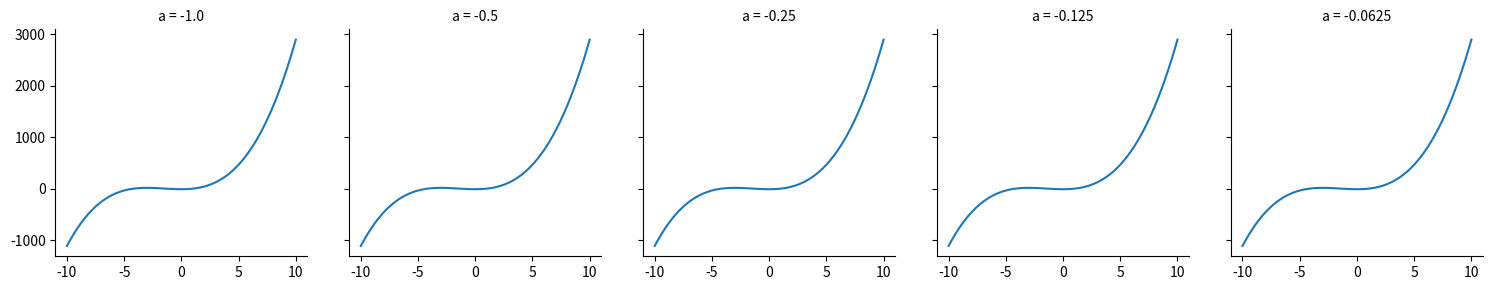

Reproduce this figure in Python. (Note: this script raises an exception after producing the figure.)
import time

import numpy as np
import pandas as pd
import seaborn as sns
import matplotlib.pyplot as plt


def graphic(dict):
    for k in ['y','z','x']:
        while len(dict[k]) < len(dict['a']):
            addtoDict(dict,k,dict[k][-1])
    for k in range(len(dict["a"])): map(lambda x: addtoDict(dict,'f'+str(k),func(dict[x][k])), ['a','b','y','z','x'])
    df = pd.DataFrame(dict)
    x = np.linspace(-10, 10, 200)
    '''
    добавить сетку и посмотреть параметры строка стобец нужно через func прогонять каждый элемент 
    нарисовать сетку обычных графиков добавить точки
    '''
    graf = sns.FacetGrid(data=df, col='a')
    for elem in range(len(df['a'])): graf.axes[0,elem].plot(x, x3 * (x ** 3) + x2 * (x ** 2) + x1 * x + c)
    graf.map(plt.scatter, 'a', (func(elem) for elem in df['a']), color='red', alpha=0.3)
    graf.map(plt.scatter, 'b', (func(elem) for elem in df['b']), color='red', alpha=0.3)
    graf.map(plt.scatter, 'y', (func(elem) for elem in df['y']), color='green', alpha=0.3)
    graf.map(plt.scatter, 'z', (func(elem) for elem in df['z']), color='blue', alpha=0.3)
    graf.map(plt.scatter, 'x', (func(elem) for elem in df['x']), color='orange', alpha=0.3)
    #for i in range(len(df['a'])): graf.axes[i].plot(x, x3 * (x ** 3) + x2 * (x ** 2) + x1 * x + c)
    plt.show()

def getNumber02(x, type):  # проверка на ввод числа
    while True:
        if type == 'int':
            try:
                getNumber = int(input('Введите ' + x))
                return getNumber
            except ValueError:
                print('Введите запись типа: ' + str(type))
        elif type == 'float':
            try:
                getNumber = float(input('Введите ' + x))
                return getNumber
            except ValueError:
                print('Введите запись типа: ' + str(type))


def addtoDict(dictionary, name, param):
    dictionary[name] = dictionary.get(name, []) + [param]
    return dictionary[name][-1]


def methodHalfDivision(interval, accuracy):
    dictHalfDiv = {"a": [interval[0]], "b": [interval[1]], "x": [sum(interval) / 2],
                   "l": [abs(interval[0] - interval[1])], "y": [], "z": []}
    while dictHalfDiv['l'][(k := (dictHalfDiv["x"].__len__() - 1))] > accuracy:
        print(f'''
    Метод половинного деления: Итерация {k} 
        Отрезок [{dictHalfDiv['a'][k]},{dictHalfDiv['b'][k]}]
        Средняя точка {dictHalfDiv['x'][k]}
        Длина интервала {dictHalfDiv['l'][k]}
        Значение функции в средней точке {(fxk := func(dictHalfDiv["x"][k]))}
        y = {addtoDict(dictHalfDiv, "y",
                       (dictHalfDiv["a"][k] + dictHalfDiv["l"][k] / 4))}; z = {addtoDict(dictHalfDiv, "z",
                                                                                         (dictHalfDiv["b"][k] - dictHalfDiv["l"][k] / 4))}
        Значение f(у) = {(fyk := func(dictHalfDiv["y"][k]))}; f(z) = {(fzk := (func(dictHalfDiv["z"][k])))}''')
        if fyk < fxk:
            for x, y in ['b', 'x'], ['a', 'a'], ['x', 'y']: addtoDict(dictHalfDiv, x, dictHalfDiv[y][k])
        else:
            if fzk < fxk:
                for x, y in ['a', 'x'], ['b', 'b'], ['x', 'z']: addtoDict(dictHalfDiv, x, dictHalfDiv[y][k])
            else:
                for x, y in ['a', 'y'], ['b', 'z'], ['x', 'x']: addtoDict(dictHalfDiv, x, dictHalfDiv[y][k])
        print(
            f'\tновый отрезок от {dictHalfDiv["a"][k + 1]} до {dictHalfDiv["b"][k + 1]} с центром в {dictHalfDiv["x"][k + 1]}')
        dictHalfDiv['l'].append(abs(dictHalfDiv["a"][k + 1] - dictHalfDiv["b"][k + 1]))
    print(
        f'В качестве приближения  точка x: {dictHalfDiv["x"][k-1]} f(x) = {func(dictHalfDiv["x"][k-1])}')
    return dictHalfDiv


def methodGoldenSecion(interval, accuracy):
    dictGoldSec = {"a": [interval[0]], "b": [interval[1]],
                   "y": [interval[0] + ((3 - 5 ** (0.5)) / 2) * (interval[1] - interval[0])], "z": [], "x": []}
    addtoDict(dictGoldSec, "z", (sum(interval) - dictGoldSec["y"][0]))
    while abs(dictGoldSec['a'][(k := (dictGoldSec["a"].__len__() - 1))] - dictGoldSec['b'][k]) > accuracy:
        print(f'''
    Метод золотого сечения: Итерация {k} 
        Отрезок [{dictGoldSec['a'][k]},{dictGoldSec['b'][k]}]
        y = {dictGoldSec["y"][k]}; z = {dictGoldSec["z"][k]}
        Значение f(у) = {(fyk := func(dictGoldSec["y"][k]))}; f(z) = {(fzk := func(dictGoldSec["z"][k]))}''')
        if fyk > fzk:
            for x, y in ['a', 'y'], ['b', 'b'], ['y', 'z']: addtoDict(dictGoldSec, x, dictGoldSec[y][k])
            dictGoldSec["z"].append(dictGoldSec['a'][k + 1] + dictGoldSec['b'][k + 1] - dictGoldSec['z'][k])
        else:
            for x, y in ['a', 'a'], ['b', 'z'], ['z', 'y']: addtoDict(dictGoldSec, x, dictGoldSec[y][k])
            dictGoldSec["y"].append(dictGoldSec['a'][k + 1] + dictGoldSec['b'][k + 1] - dictGoldSec['y'][k])
        print(
            f'\tновый отрезок от {dictGoldSec["a"][k + 1]} до {dictGoldSec["b"][k + 1]} расстояние {(l := dictGoldSec["a"][k + 1] - dictGoldSec["b"][k + 1])}{" > " if abs(l) > accuracy else " <= "}{accuracy}')
    print(
        f'В качестве приближения  точка x: {addtoDict(dictGoldSec, "x", (abs(dictGoldSec["a"][k + 1] - dictGoldSec["b"][k + 1]) / 2))} f(x) = {func(dictGoldSec["x"][-1])}')
    return dictGoldSec


def methodFibonachi(interval, accuracy):
    massFibonachi = fibonachi(abs(interval[0] - interval[1]) / accuracy)
    hardf = lambda a, b, up, down: int(dictFibonachi['a'][a] + (massFibonachi[up] / massFibonachi[down]) * (
            dictFibonachi['b'][b] - dictFibonachi['a'][a]))
    dictFibonachi = {"a": [interval[0]], "b": [interval[1]], "y": [hardf(0, 0, -3, -1)], "z": [hardf(0, 0, -2, -1)],
                     "x": []}
    while (k := len(dictFibonachi['a'])) != len(massFibonachi) - 3:
        print(f'''
    Метод Фибоначи: Итерация {k}
        y = {dictFibonachi["y"][k]}; z = {dictFibonachi["z"][k]}
        Значение f(у) = {(fyk := func(dictFibonachi["y"][k]))}; f(z) = {(fzk := func(dictFibonachi["z"][k]))}''')
        if fyk > fzk:
            for x, y in ['a', 'y'], ['b', 'b'], ['y', 'z']: addtoDict(dictFibonachi, x, dictFibonachi[y][k])
            dictFibonachi["z"].append(hardf(k + 1, k + 1, -3 - k, -2 - k))
        else:
            for x, y in ['a', 'a'], ['b', 'z'], ['z', 'y']: addtoDict(dictFibonachi, x, dictFibonachi[y][k])
            dictFibonachi["y"].append(hardf(k + 1, k + 1, -4 - k, -2 - k))
        print(f'''\tновый отрезок от {dictFibonachi["a"][k + 1]} до {dictFibonachi["b"][k + 1]}
        Условие: {k} {'≠' if k != len(massFibonachi) else '='} {len(massFibonachi)}-{3}''')
    for x, y, z in ['y', 'z', 0], ['z', 'z', accuracy]: dictFibonachi[x].append(dictFibonachi[y][k] + z)
    if func(dictFibonachi['y'][k + 1]) > func(dictFibonachi['z'][k + 1]):
        for x, y, z in ['a', 'y', 1], ['b', 'b', 0]: addtoDict(dictFibonachi, x, dictFibonachi[y][k + z])
    else:
        for x, y, z in ['a', 'a', 0], ['b', 'z', 1]: addtoDict(dictFibonachi, x, dictFibonachi[y][k + z])
    print(
        f'В качестве приближения точка x = {addtoDict(dictFibonachi, "x", (dictFibonachi["a"][k + 1] + dictFibonachi["b"][k + 1]) / 2)}; f(x) = {func(dictFibonachi["x"][-1])}')
    return dictFibonachi


def fibonachi(number):
    fib = [1, 1]
    while number < fib[-1]:
        fib.append(fib[-1] + fib[-2])
    return fib


'''
Вариант 19
f(x) = x^3-12x-5
L_0 = [1,3]
E = 0,2
'''

#x3, x2, x1, c = map(lambda x: getNumber02(f'коэффицент для {x} = ', 'int'), ["x^3", "x^2", "x", "c"])
#interval = list(map(lambda x: getNumber02(f'{x} интервала ', 'int'), ["начало", "конец"]))
#e = getNumber02('точность E ', 'float')
z = lambda x, y: "+" + str(x) + y if x > 0 else ("-" + str(x) + y if x < 0 else "")
func = lambda x: x3 * (x ** 3) + x2 * (x ** 2) + x1 * x + c
x3,x2,x1,c,interval,e = 2,9,0,-6,[-1,1],0.2
print(f'Ваша функция f(x) = {("".join(list(map(z, [x3, x2, x1, c], ["x^3", "x^2", "x", ""])))).lstrip("+")}')

'''
все элементы словаря должны быть одинаковой длинны
'''
#p = pd.DataFrame(methodHalfDivision(fX, interval, e))
#print(f'type: {type(p["a"][0])}')
graphic(methodHalfDivision(interval, e))
#methodGoldenSecion(fX, interval, e)
#methodFibonachi(fX, interval, e)
